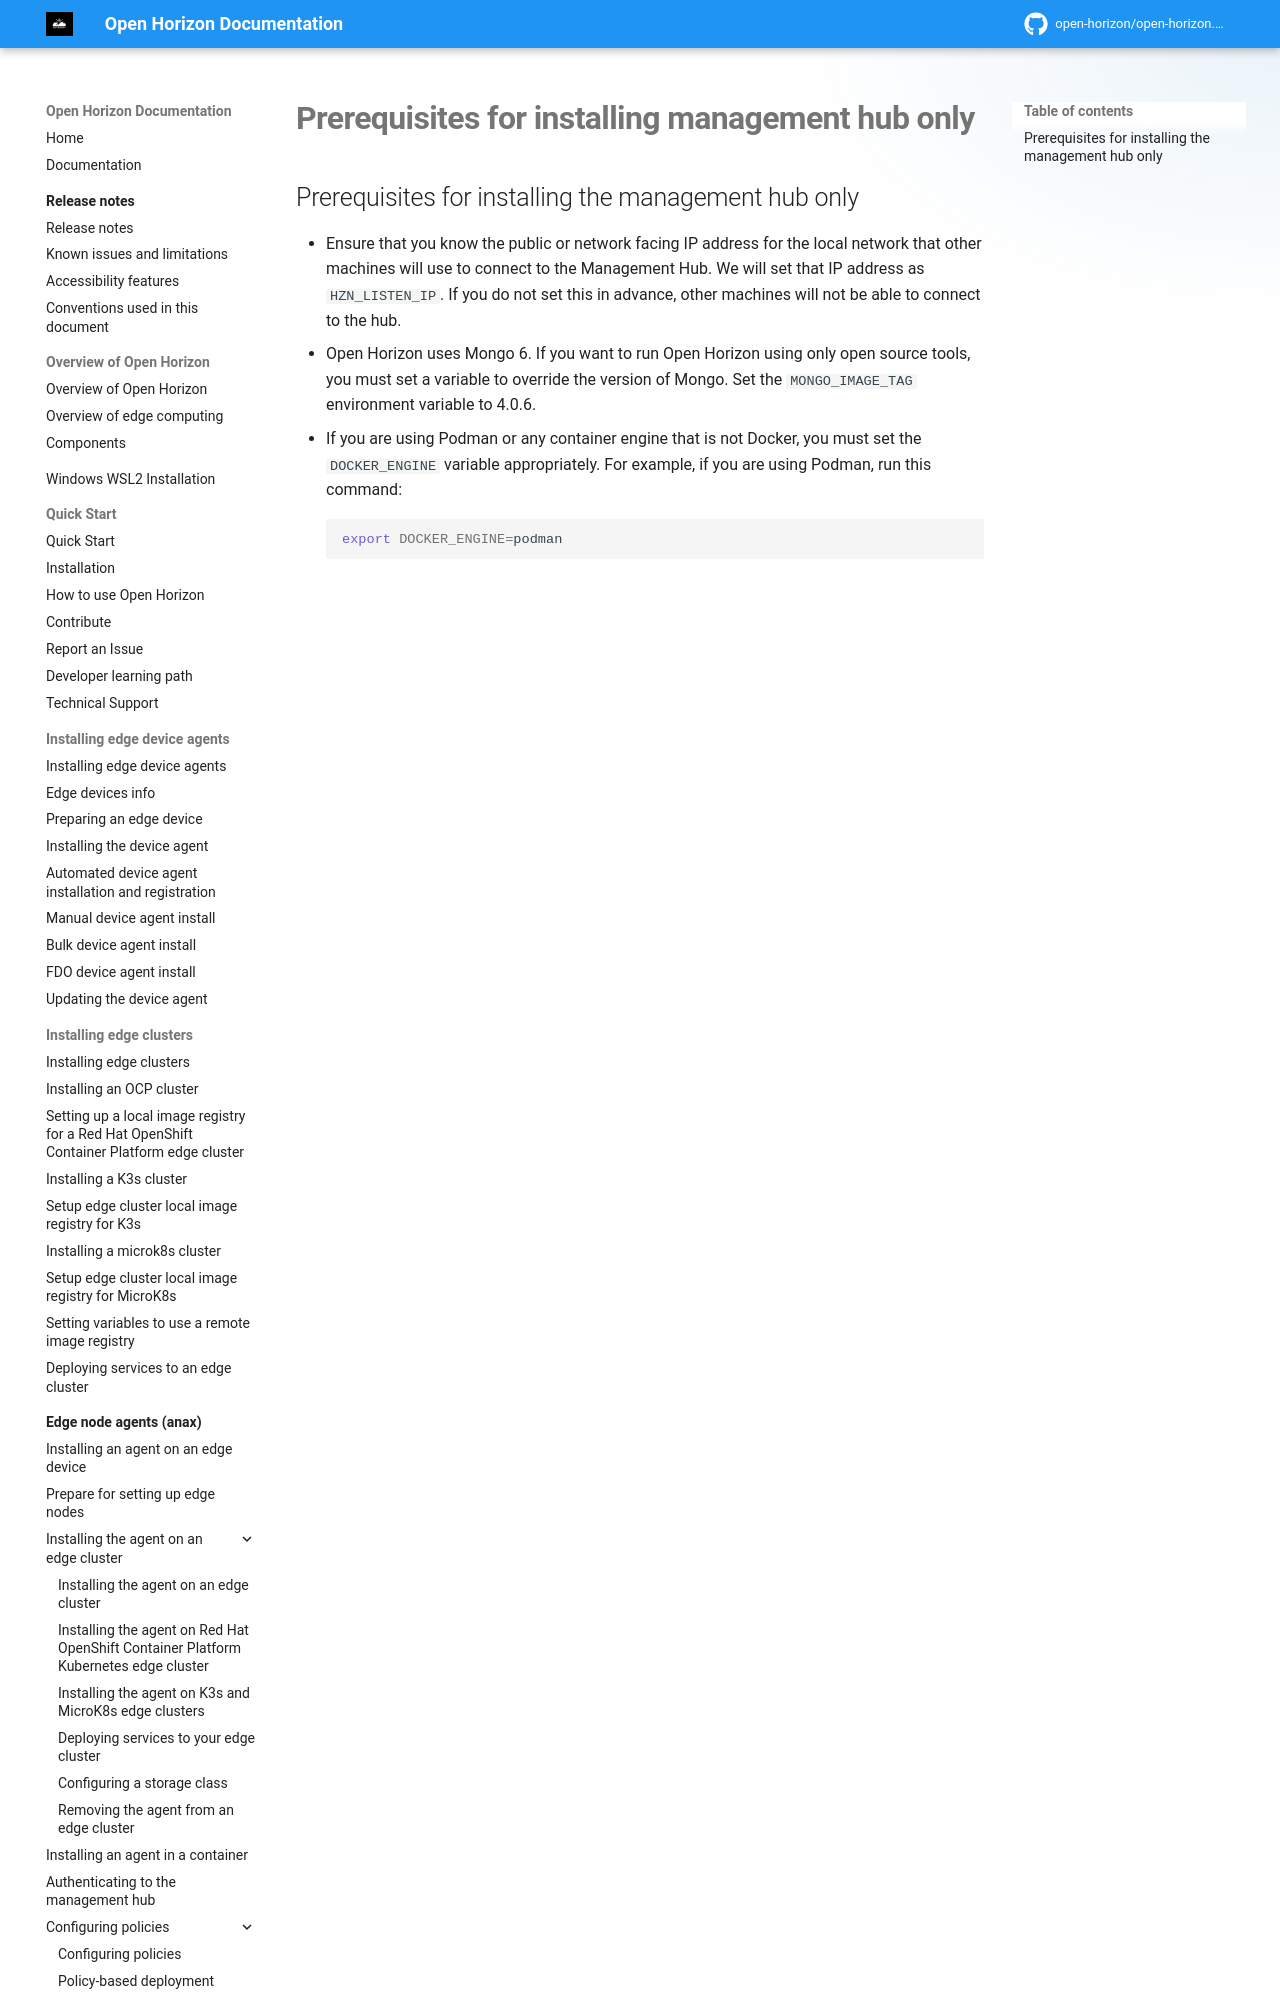

repository: open-horizon/open-horizon.github.io · page: docs/hub/prerequisites_mgmt_hub/index.html · generator: mkdocs

---
copyright: Contributors to the Open Horizon project
years: 2021 - 2026
title: Prerequisites for installing management hub only
description: Documentation for Install Open Horizon
lastupdated: 2026-11-11
nav_order: 2
parent: Installing the management hub only
---
